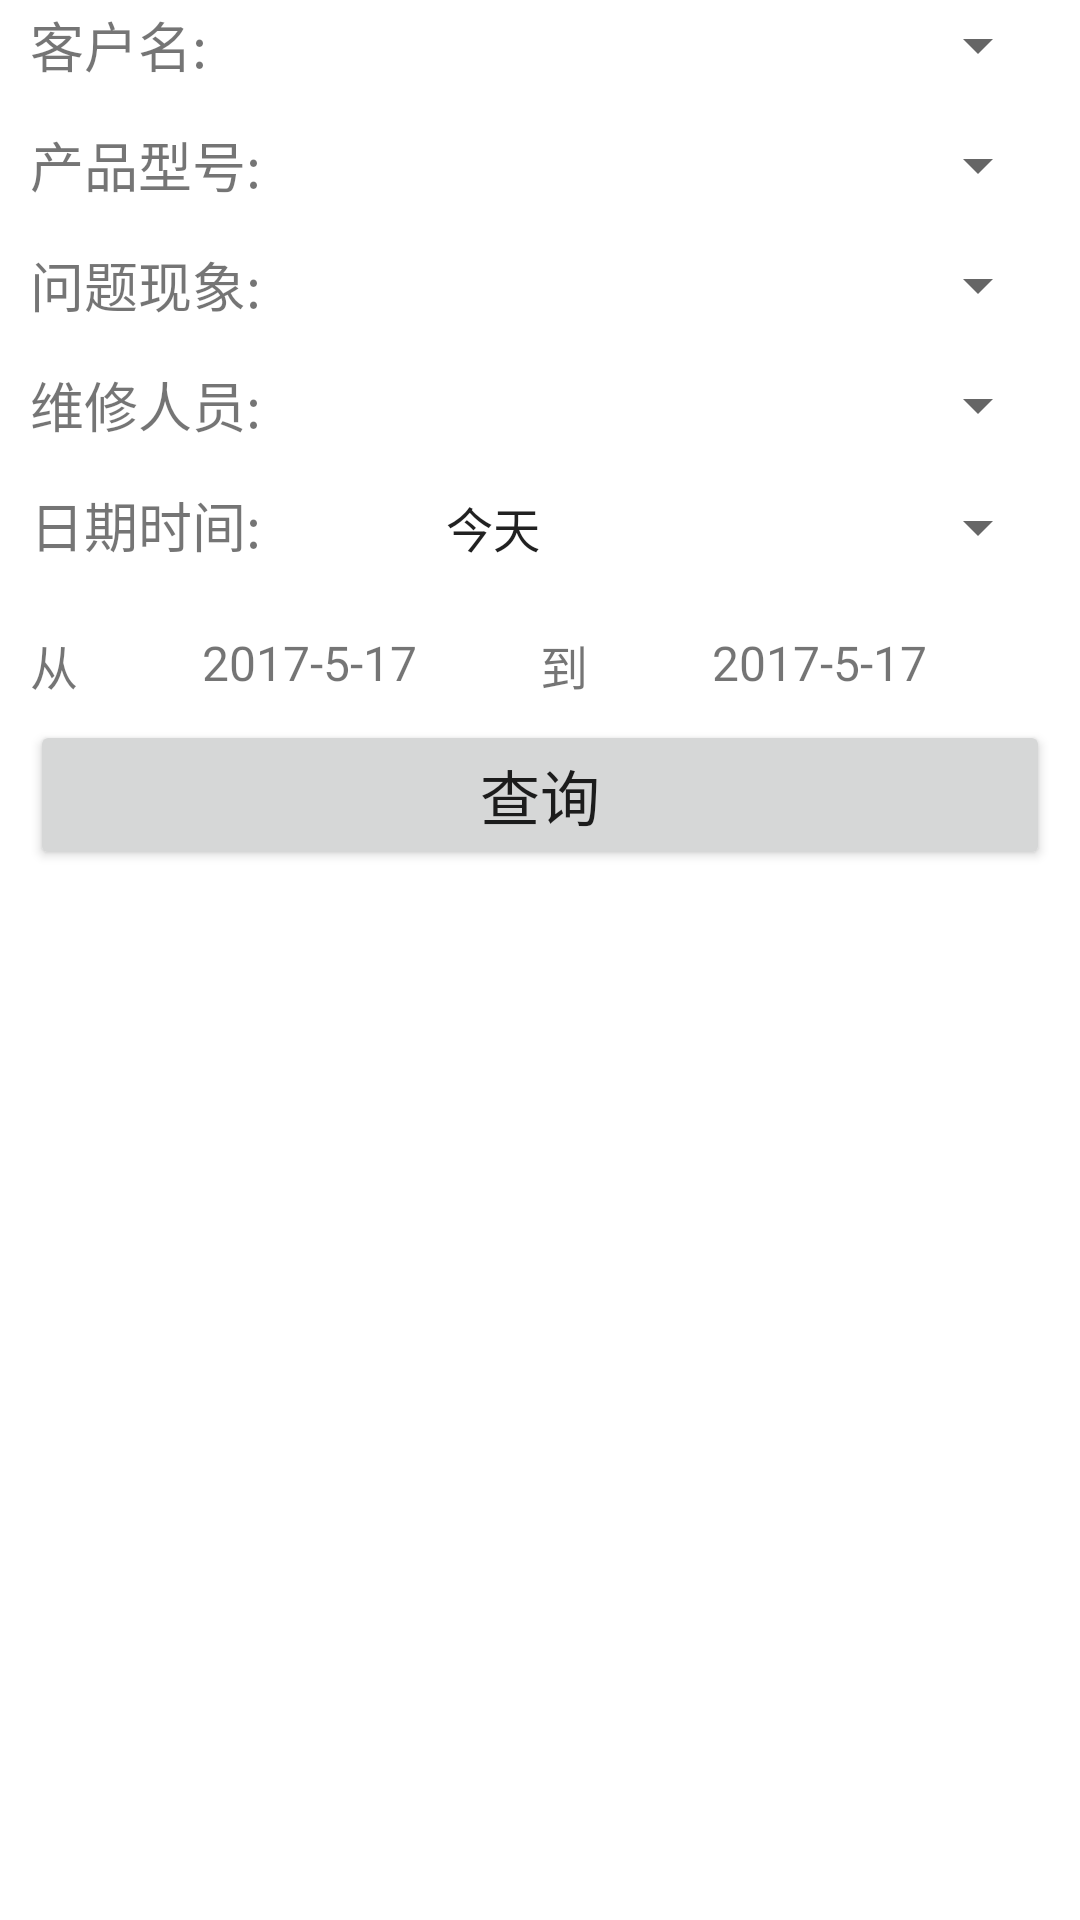

This screen was rendered from an Android layout file. Write that file and the resources it references.
<!-- AndroidManifest.xml: application theme AppTheme -->
<!-- res/layout/share_fragment.xml -->
<?xml version="1.0" encoding="utf-8"?>
<LinearLayout
    xmlns:android="http://schemas.android.com/apk/res/android"
    android:layout_width="match_parent"
    android:layout_height="match_parent"
    android:orientation="vertical">

    <LinearLayout
        style="@style/LinerLayoutStyleSimple"
        >

        <TextView
            style="@style/TextViewStyle"
            android:text="@string/consumer_name"
            />

        <Spinner
            android:id="@+id/consumer_name"
            style="@style/SpinnerStyle"
            android:entries="@array/consumer"
            >
        </Spinner>
    </LinearLayout>

    <LinearLayout
        style="@style/LinerLayoutStyleSimple"
        >

        <TextView
            style="@style/TextViewStyle"
            android:text="@string/product_model"
            />

        <Spinner
            android:id="@+id/product_model"
            style="@style/SpinnerStyle"
            android:entries="@array/consumer"
            >
        </Spinner>
    </LinearLayout>

    <LinearLayout
        style="@style/LinerLayoutStyleSimple"
        >

        <TextView
            style="@style/TextViewStyle"
            android:text="@string/troubles"
            />

        <Spinner
            android:id="@+id/troubles"
            style="@style/SpinnerStyle"
            android:entries="@array/consumer"
            >
        </Spinner>
    </LinearLayout>

    <LinearLayout
        style="@style/LinerLayoutStyleSimple"
        >

        <TextView
            style="@style/TextViewStyle"
            android:text="@string/serviceman"
            />

        <Spinner
            android:id="@+id/serviceman"
            style="@style/SpinnerStyle"
            android:entries="@array/servicesmans"
            >
        </Spinner>
    </LinearLayout>


    <LinearLayout
        style="@style/LinerLayoutStyleSimple"
        >

        <TextView
            style="@style/TextViewStyle"
            android:text="@string/date"
            />

        <Spinner
            android:id="@+id/date"
            style="@style/SpinnerStyle"
            android:entries="@array/dates"
            >
        </Spinner>
    </LinearLayout>
    
    <LinearLayout
        android:id="@+id/date_pick"
        android:layout_width="match_parent"
        android:layout_height="40dp"
        android:orientation="horizontal"
        android:padding="10dp"
        >

        <TextView
            android:layout_width="wrap_content"
            android:layout_height="match_parent"
            android:gravity="center"
            android:text="@string/from"
            android:textSize="16sp"
            />

        <TextView
            android:id="@+id/start_date"
            android:layout_width="0dp"
            android:layout_height="match_parent"
            android:layout_weight="1"
            android:gravity="center"
            android:text="2017-5-17"
            android:textSize="16sp"
            />

        <TextView
            android:layout_width="wrap_content"
            android:layout_height="match_parent"
            android:gravity="center"
            android:text="@string/to"
            android:textSize="16sp"
            />

        <TextView
            android:id="@+id/end_date"
            android:layout_width="0dp"
            android:layout_height="match_parent"
            android:layout_weight="1"
            android:gravity="center"
            android:text="2017-5-17"
            android:textSize="16sp"
            />
    </LinearLayout>

    <Button
        android:id="@+id/querry"
        android:layout_width="match_parent"
        android:layout_height="50dp"
        android:layout_marginLeft="10dp"
        android:layout_marginRight="10dp"
        android:text="@string/querry"
        android:textSize="20sp"
        />


        <android.support.v7.widget.RecyclerView
            android:id="@+id/recycler_view1"
            android:layout_width="match_parent"
            android:layout_height="match_parent"
            android:layout_marginLeft="10dp"
            android:layout_marginRight="10dp"
            />

    <TextView
        android:id="@+id/no_msg"
        android:layout_width="match_parent"
        android:layout_height="80dp"
        android:gravity="center"
        android:text="@string/no_more_data"
        android:textSize="26sp"
        android:visibility="gone"
        />


</LinearLayout>
<!-- resources referenced by this layout -->
<resources>
  <string-array name="consumer">
  
      </string-array>
  <string-array name="dates">
          <item>@string/today</item>
          <item>@string/less_week</item>
          <item>@string/less_month </item>
          <item>@string/other</item>
      </string-array>
  <string-array name="servicesmans">
  
      </string-array>
  <string name="consumer_name">客户名:</string>
  <string name="date">日期时间:</string>
  <string name="from">从</string>
  <string name="no_more_data">暂无数据</string>
  <string name="product_model">产品型号:</string>
  <string name="querry">查询</string>
  <string name="serviceman">维修人员:</string>
  <string name="to">到</string>
  <string name="troubles">问题现象:</string>
  <style name="LinerLayoutStyleSimple">
          <item name="android:layout_width">match_parent</item>
          <item name="android:layout_height">40dp</item>
          <item name="android:orientation">horizontal</item>
          <item name="android:paddingLeft">10dp</item>
          <item name="android:paddingRight">10dp</item>
      </style>
  <style name="SpinnerStyle">
          <item name="android:layout_width">0dp</item>
          <item name="android:layout_height">30dp</item>
          <item name="android:textSize">18sp</item>
          <item name="android:layout_weight">4</item>
          <item name="android:gravity">bottom</item>
  
      </style>
  <style name="TextViewStyle">
          <item name="android:layout_width">0dp</item>
          <item name="android:layout_height">30dp</item>
          <item name="android:textSize">18sp</item>
          <item name="android:gravity">center_vertical</item>
          <item name="android:layout_weight">2.5</item>
      </style>
  <style name="AppTheme" parent="Theme.AppCompat.Light.NoActionBar">
          
          <item name="colorPrimary">#34A2DA</item>
          <item name="colorPrimaryDark">#1785C6</item>
          <item name="colorAccent">#a7d84c</item>
          <item name="android:windowBackground">@android:color/white</item>
  
          <item name="windowActionBar">false</item>
          <item name="windowNoTitle">true</item>
  
          <item name="actionOverflowMenuStyle">@style/PJMenuStyle</item>
  
          <item name="android:activityOpenEnterAnimation">@android:anim/slide_in_left</item>
          <item name="android:activityOpenExitAnimation">@android:anim/slide_out_right</item>
          <item name="android:activityCloseEnterAnimation">@android:anim/slide_in_left</item>
          <item name="android:activityCloseExitAnimation">@android:anim/slide_out_right</item>
  
  
      </style>
  <string name="today">今天</string>
  <string name="less_week">近一周</string>
  <string name="less_month">近一个月</string>
  <string name="other">其他</string>
  <style name="PJMenuStyle" parent="@style/Widget.AppCompat.Light.PopupMenu.Overflow">
          <item name="overlapAnchor">false</item>
          <item name="android:popupBackground">?attr/colorPrimary</item>
  
          <item name="android:dropDownVerticalOffset">56dip</item>
      </style>
</resources>
